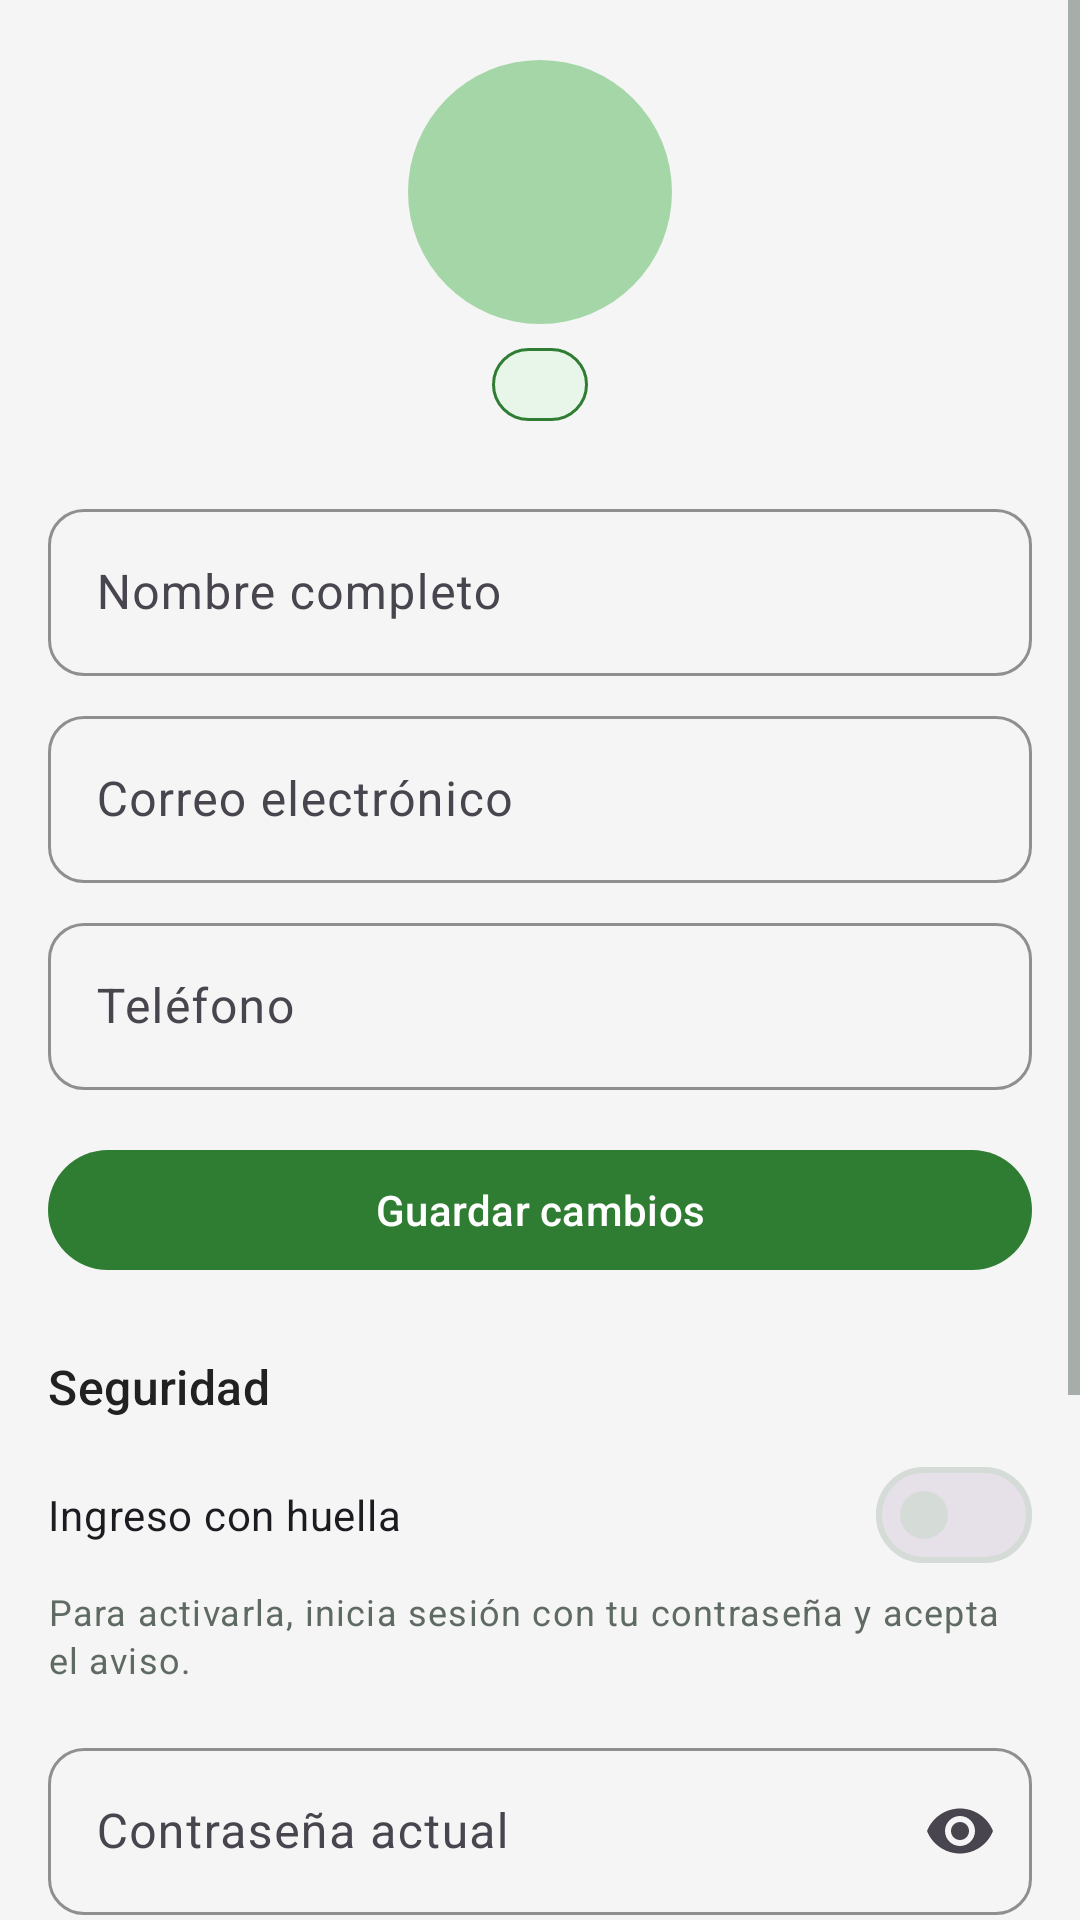

This screen was rendered from an Android layout file. Write that file and the resources it references.
<!-- AndroidManifest.xml: application theme Theme.EcoMarket -->
<!-- res/layout/fragment_profile.xml -->
<?xml version="1.0" encoding="utf-8"?>
<ScrollView xmlns:android="http://schemas.android.com/apk/res/android"
    xmlns:app="http://schemas.android.com/apk/res-auto"
    android:layout_width="match_parent"
    android:layout_height="match_parent">

    <LinearLayout
        android:layout_width="match_parent"
        android:layout_height="wrap_content"
        android:orientation="vertical"
        android:padding="@dimen/space_m">

        <com.google.android.material.progressindicator.LinearProgressIndicator
            android:id="@+id/progress"
            android:layout_width="match_parent"
            android:layout_height="wrap_content"
            android:indeterminate="true"
            android:visibility="invisible"
            app:indicatorColor="@color/eco_orange" />

        <TextView
            android:id="@+id/txtProfileInitial"
            android:layout_width="88dp"
            android:layout_height="88dp"
            android:layout_gravity="center_horizontal"
            android:background="@drawable/bg_avatar"
            android:contentDescription="@string/cd_avatar"
            android:gravity="center"
            android:textAppearance="@style/Text.Display"
            android:textColor="@color/eco_green_dark" />

        <TextView
            android:id="@+id/txtProfileRole"
            android:layout_width="wrap_content"
            android:layout_height="wrap_content"
            android:layout_gravity="center_horizontal"
            android:layout_marginTop="@dimen/space_s"
            android:background="@drawable/bg_badge_active"
            android:paddingStart="@dimen/space_m"
            android:paddingTop="@dimen/space_xs"
            android:paddingEnd="@dimen/space_m"
            android:paddingBottom="@dimen/space_xs"
            android:textAppearance="@style/Text.Caption"
            android:textColor="@color/eco_green_dark" />

        <com.google.android.material.textfield.TextInputLayout
            android:id="@+id/tilProfileName"
            style="@style/Input.Eco"
            android:layout_width="match_parent"
            android:layout_height="wrap_content"
            android:layout_marginTop="@dimen/space_l"
            android:hint="@string/hint_name">

            <com.google.android.material.textfield.TextInputEditText
                android:id="@+id/etProfileName"
                android:layout_width="match_parent"
                android:layout_height="wrap_content"
                android:inputType="textPersonName|textCapWords" />
        </com.google.android.material.textfield.TextInputLayout>

        <com.google.android.material.textfield.TextInputLayout
            android:id="@+id/tilProfileBusiness"
            style="@style/Input.Eco"
            android:layout_width="match_parent"
            android:layout_height="wrap_content"
            android:hint="@string/hint_business"
            android:visibility="gone">

            <com.google.android.material.textfield.TextInputEditText
                android:id="@+id/etProfileBusiness"
                android:layout_width="match_parent"
                android:layout_height="wrap_content"
                android:inputType="textCapWords" />
        </com.google.android.material.textfield.TextInputLayout>

        <com.google.android.material.textfield.TextInputLayout
            style="@style/Input.Eco"
            android:layout_width="match_parent"
            android:layout_height="wrap_content"
            android:hint="@string/hint_email">

            <com.google.android.material.textfield.TextInputEditText
                android:id="@+id/etProfileEmail"
                android:layout_width="match_parent"
                android:layout_height="wrap_content"
                android:enabled="false"
                android:inputType="textEmailAddress" />
        </com.google.android.material.textfield.TextInputLayout>

        <com.google.android.material.textfield.TextInputLayout
            style="@style/Input.Eco"
            android:layout_width="match_parent"
            android:layout_height="wrap_content"
            android:hint="@string/hint_phone">

            <com.google.android.material.textfield.TextInputEditText
                android:id="@+id/etProfilePhone"
                android:layout_width="match_parent"
                android:layout_height="wrap_content"
                android:inputType="phone" />
        </com.google.android.material.textfield.TextInputLayout>

        <com.google.android.material.button.MaterialButton
            android:id="@+id/btnSaveProfile"
            style="@style/Button.Primary"
            android:layout_width="match_parent"
            android:layout_height="wrap_content"
            android:layout_marginTop="@dimen/space_m"
            android:text="@string/action_save" />

        <TextView
            style="@style/Section.Header"
            android:layout_marginTop="@dimen/space_l"
            android:text="@string/profile_security" />

        <com.google.android.material.materialswitch.MaterialSwitch
            android:id="@+id/switchBiometric"
            android:layout_width="match_parent"
            android:layout_height="wrap_content"
            android:text="@string/profile_biometric"
            android:textAppearance="@style/Text.Body" />

        <TextView
            android:id="@+id/txtBiometricHint"
            android:layout_width="match_parent"
            android:layout_height="wrap_content"
            android:text="@string/profile_biometric_hint"
            android:textAppearance="@style/Text.Caption" />

        <com.google.android.material.textfield.TextInputLayout
            android:id="@+id/tilCurrentPassword"
            style="@style/Input.Eco"
            android:layout_width="match_parent"
            android:layout_height="wrap_content"
            android:layout_marginTop="@dimen/space_m"
            android:hint="@string/hint_current_password"
            app:endIconMode="password_toggle">

            <com.google.android.material.textfield.TextInputEditText
                android:id="@+id/etCurrentPassword"
                android:layout_width="match_parent"
                android:layout_height="wrap_content"
                android:inputType="textPassword" />
        </com.google.android.material.textfield.TextInputLayout>

        <com.google.android.material.textfield.TextInputLayout
            android:id="@+id/tilNewPassword"
            style="@style/Input.Eco"
            android:layout_width="match_parent"
            android:layout_height="wrap_content"
            android:hint="@string/hint_new_password"
            app:endIconMode="password_toggle">

            <com.google.android.material.textfield.TextInputEditText
                android:id="@+id/etNewPassword"
                android:layout_width="match_parent"
                android:layout_height="wrap_content"
                android:inputType="textPassword" />
        </com.google.android.material.textfield.TextInputLayout>

        <com.google.android.material.button.MaterialButton
            android:id="@+id/btnChangePassword"
            style="@style/Button.Outlined"
            android:layout_width="match_parent"
            android:layout_height="wrap_content"
            android:layout_marginTop="@dimen/space_s"
            android:text="@string/profile_change_password" />

        <TextView
            style="@style/Section.Header"
            android:layout_marginTop="@dimen/space_l"
            android:text="@string/profile_preferences" />

        <com.google.android.material.materialswitch.MaterialSwitch
            android:id="@+id/switchNotifications"
            android:layout_width="match_parent"
            android:layout_height="wrap_content"
            android:checked="true"
            android:text="@string/profile_notifications"
            android:textAppearance="@style/Text.Body" />
    </LinearLayout>
</ScrollView>
<!-- resources referenced by this layout -->
<resources>
  <color name="eco_green_dark">#1B5E20</color>
  <color name="eco_orange">#FF7043</color>
  <dimen name="space_l">24dp</dimen>
  <dimen name="space_m">16dp</dimen>
  <dimen name="space_s">8dp</dimen>
  <dimen name="space_xs">4dp</dimen>
  <!-- drawable bg_avatar (drawable) -->
  <?xml version="1.0" encoding="utf-8"?>
  <shape xmlns:android="http://schemas.android.com/apk/res/android" android:shape="oval">
      <solid android:color="@color/eco_green_light" />
  </shape>
  <!-- drawable bg_badge_active (drawable) -->
  <?xml version="1.0" encoding="utf-8"?>
  <shape xmlns:android="http://schemas.android.com/apk/res/android" android:shape="rectangle">
      <solid android:color="@color/eco_green_surface" />
      <stroke android:width="@dimen/stroke_thin" android:color="@color/eco_green" />
      <corners android:radius="12dp" />
  </shape>
  <string name="action_save">Guardar cambios</string>
  <string name="cd_avatar">Foto de perfil</string>
  <string name="hint_business">Nombre del negocio o finca</string>
  <string name="hint_current_password">Contraseña actual</string>
  <string name="hint_email">Correo electrónico</string>
  <string name="hint_name">Nombre completo</string>
  <string name="hint_new_password">Contraseña nueva</string>
  <string name="hint_phone">Teléfono</string>
  <string name="profile_biometric">Ingreso con huella</string>
  <string name="profile_biometric_hint">Para activarla, inicia sesión con tu contraseña y acepta el aviso.</string>
  <string name="profile_change_password">Cambiar contraseña</string>
  <string name="profile_notifications">Notificaciones de pedidos</string>
  <string name="profile_preferences">Preferencias</string>
  <string name="profile_security">Seguridad</string>
  <style name="Section.Header">
          <item name="android:layout_width">match_parent</item>
          <item name="android:layout_height">wrap_content</item>
          <item name="android:layout_marginTop">@dimen/space_m</item>
          <item name="android:layout_marginBottom">@dimen/space_s</item>
          <item name="android:textAppearance">@style/Text.Subtitle</item>
      </style>
  <style name="Text.Body" parent="TextAppearance.Material3.BodyMedium">
          <item name="android:textSize">@dimen/text_body</item>
          <item name="android:textColor">@color/eco_text_primary</item>
      </style>
  <style name="Text.Caption" parent="TextAppearance.Material3.BodySmall">
          <item name="android:textSize">@dimen/text_caption</item>
          <item name="android:textColor">@color/eco_text_secondary</item>
      </style>
  <style name="Text.Display" parent="TextAppearance.Material3.HeadlineMedium">
          <item name="android:textSize">@dimen/text_display</item>
          <item name="android:textStyle">bold</item>
          <item name="android:textColor">@color/eco_text_primary</item>
      </style>
  <color name="eco_green_light">#A5D6A7</color>
  <color name="eco_green_surface">#E8F5E9</color>
  <dimen name="stroke_thin">1dp</dimen>
  <color name="eco_green">#2E7D32</color>
  <dimen name="text_body">14sp</dimen>
  <dimen name="radius_button">24dp</dimen>
  <color name="eco_white">#FFFFFF</color>
  <style name="Text.Subtitle" parent="TextAppearance.Material3.TitleMedium">
          <item name="android:textSize">@dimen/text_subtitle</item>
          <item name="android:fontFamily">sans-serif-medium</item>
          <item name="android:textColor">@color/eco_text_primary</item>
      </style>
  <color name="eco_text_primary">#212121</color>
  <dimen name="text_caption">12sp</dimen>
  <color name="eco_text_secondary">#5F6B62</color>
  <dimen name="text_display">28sp</dimen>
  <color name="eco_background">#FFFFFF</color>
  <color name="eco_gray_border">#D5DBD6</color>
  <color name="eco_error">#C62828</color>
  <color name="eco_gray_light">#F5F5F5</color>
  <dimen name="text_subtitle">16sp</dimen>
</resources>
